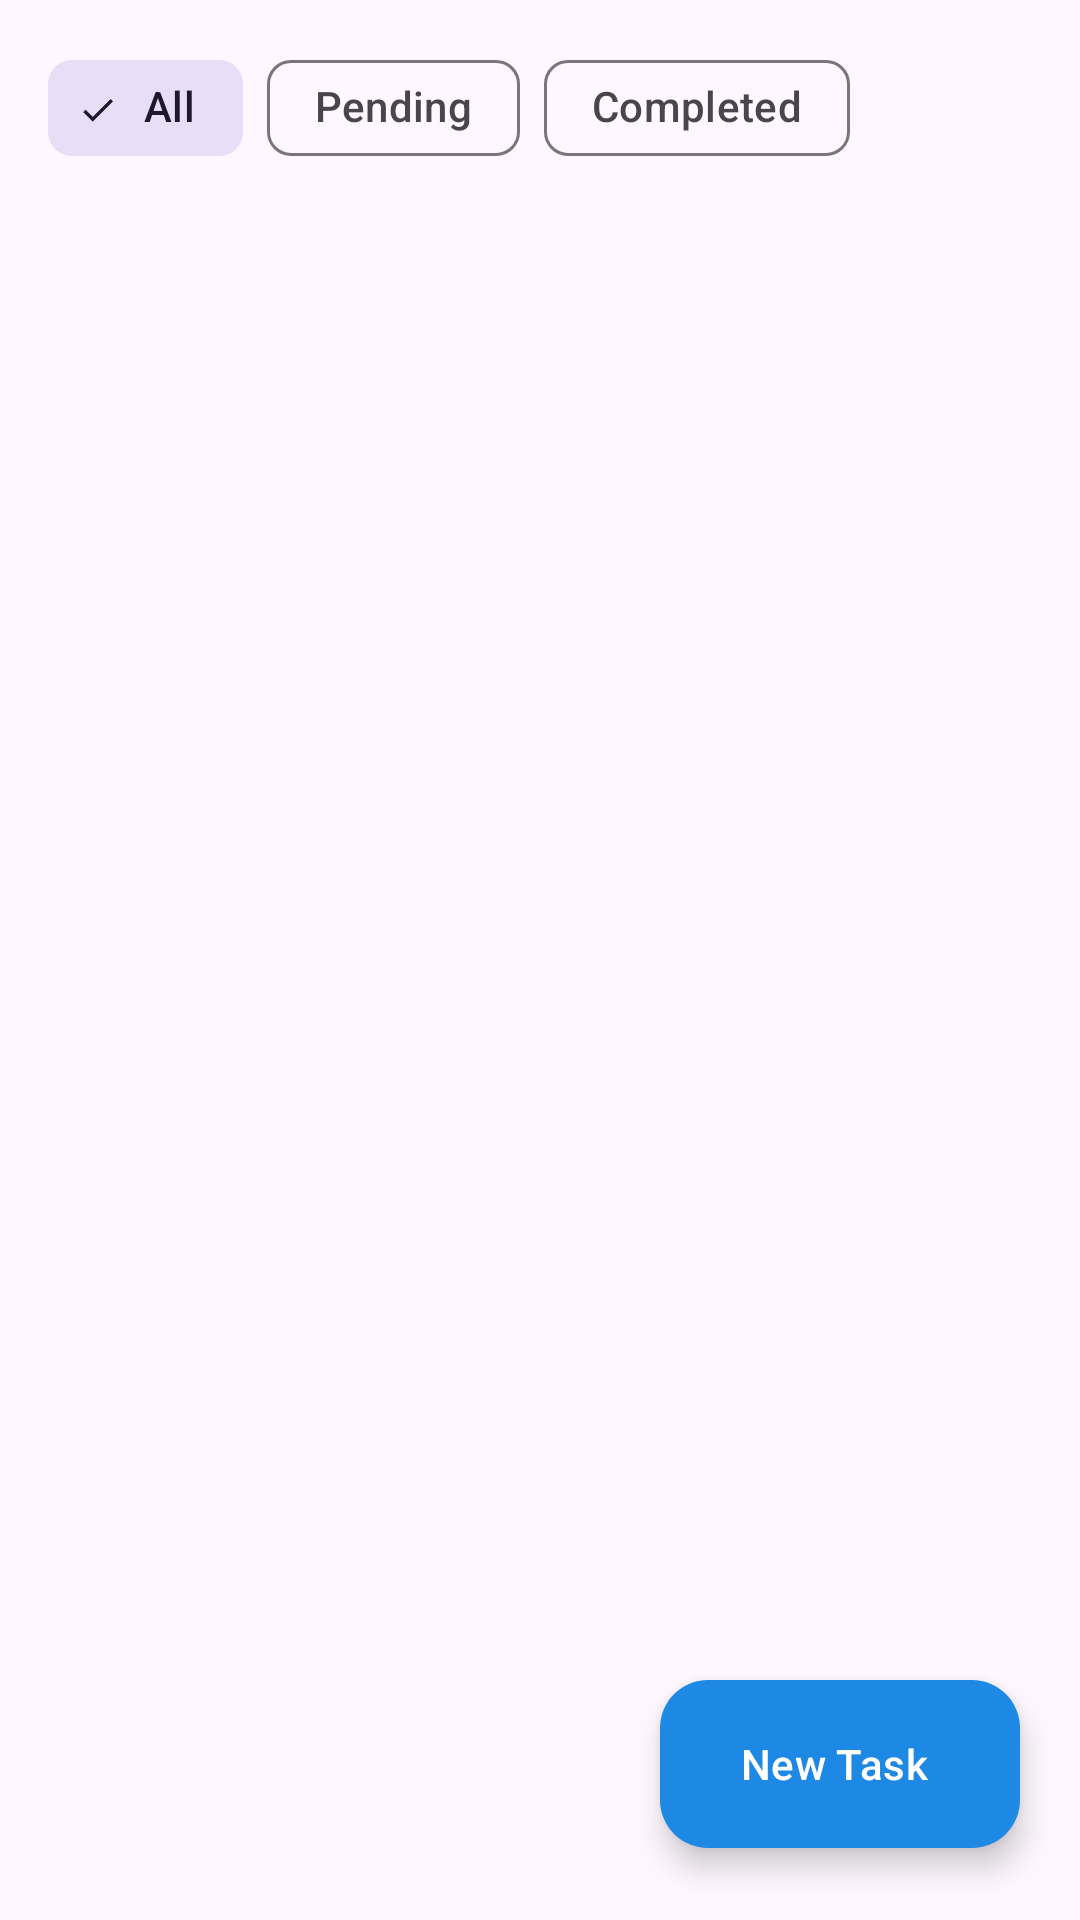

Layout XML and referenced resources for this Android screen:
<!-- AndroidManifest.xml: application theme Theme.EasyNoteAudio -->
<!-- res/layout/fragment_to_do_list.xml -->
<?xml version="1.0" encoding="utf-8"?>
<androidx.constraintlayout.widget.ConstraintLayout
    xmlns:android="http://schemas.android.com/apk/res/android"
    xmlns:app="http://schemas.android.com/apk/res-auto"
    xmlns:tools="http://schemas.android.com/tools"
    android:layout_width="match_parent"
    android:layout_height="match_parent"
    android:background="?android:attr/colorBackground">

    
    <com.google.android.material.chip.ChipGroup
        android:id="@+id/filterChipGroup"
        android:layout_width="wrap_content"
        android:layout_height="wrap_content"
        android:layout_marginStart="16dp"
        android:layout_marginTop="12dp"
        app:singleSelection="true"
        app:selectionRequired="true"
        app:layout_constraintTop_toTopOf="parent"
        app:layout_constraintStart_toStartOf="parent">

        <com.google.android.material.chip.Chip
            android:id="@+id/chipAll"
            style="@style/Widget.Material3.Chip.Filter"
            android:layout_width="wrap_content"
            android:layout_height="wrap_content"
            android:checked="true"
            android:text="@string/filter_all" />

        <com.google.android.material.chip.Chip
            android:id="@+id/chipPending"
            style="@style/Widget.Material3.Chip.Filter"
            android:layout_width="wrap_content"
            android:layout_height="wrap_content"
            android:text="@string/filter_pending" />

        <com.google.android.material.chip.Chip
            android:id="@+id/chipCompleted"
            style="@style/Widget.Material3.Chip.Filter"
            android:layout_width="wrap_content"
            android:layout_height="wrap_content"
            android:text="@string/filter_completed" />
    </com.google.android.material.chip.ChipGroup>

    
    <androidx.recyclerview.widget.RecyclerView
        android:id="@+id/tasksRecyclerView"
        android:layout_width="0dp"
        android:layout_height="0dp"
        android:layout_marginTop="8dp"
        android:clipToPadding="false"
        android:paddingTop="4dp"
        android:paddingBottom="88dp"
        app:layoutManager="androidx.recyclerview.widget.LinearLayoutManager"
        app:layout_constraintTop_toBottomOf="@id/filterChipGroup"
        app:layout_constraintBottom_toBottomOf="parent"
        app:layout_constraintStart_toStartOf="parent"
        app:layout_constraintEnd_toEndOf="parent" />

    
    <LinearLayout
        android:id="@+id/emptyTasksLayout"
        android:layout_width="wrap_content"
        android:layout_height="wrap_content"
        android:gravity="center"
        android:orientation="vertical"
        android:visibility="gone"
        app:layout_constraintTop_toBottomOf="@id/filterChipGroup"
        app:layout_constraintBottom_toBottomOf="parent"
        app:layout_constraintStart_toStartOf="parent"
        app:layout_constraintEnd_toEndOf="parent">

        <ImageView
            android:layout_width="64dp"
            android:layout_height="64dp"
            android:src="@drawable/ic_todo_empty"
            android:contentDescription="@string/no_tasks_title"
            app:tint="@color/text_secondary" />

        <TextView
            android:layout_width="wrap_content"
            android:layout_height="wrap_content"
            android:layout_marginTop="12dp"
            android:text="@string/no_tasks_title"
            android:textColor="@color/text_primary"
            android:textSize="18sp"
            android:textStyle="bold" />

        <TextView
            android:layout_width="wrap_content"
            android:layout_height="wrap_content"
            android:layout_marginTop="4dp"
            android:text="@string/no_tasks_desc"
            android:textColor="@color/text_secondary"
            android:textSize="14sp" />
    </LinearLayout>

    
    <com.google.android.material.floatingactionbutton.ExtendedFloatingActionButton
        android:id="@+id/fab"
        android:layout_width="wrap_content"
        android:layout_height="wrap_content"
        android:layout_marginEnd="20dp"
        android:layout_marginBottom="24dp"
        android:text="@string/newTask"
        android:textColor="@color/white"
        app:icon="@drawable/to_do_add"
        app:iconTint="@color/white"
        app:backgroundTint="@color/primary"
        app:elevation="6dp"
        app:layout_constraintBottom_toBottomOf="parent"
        app:layout_constraintEnd_toEndOf="parent" />

</androidx.constraintlayout.widget.ConstraintLayout>
<!-- resources referenced by this layout -->
<resources>
  <color name="primary">#1E88E5</color>
  <color name="text_primary">#212121</color>
  <color name="text_secondary">#757575</color>
  <color name="white">#FFFFFFFF</color>
  <!-- drawable ic_todo_empty (drawable) -->
  <vector xmlns:android="http://schemas.android.com/apk/res/android"
      android:width="64dp"
      android:height="64dp"
      android:viewportWidth="24"
      android:viewportHeight="24">
    <path
        android:fillColor="#FFBDBDBD"
        android:pathData="M19,3H5A2,2 0 0,0 3,5V19A2,2 0 0,0 5,21H19A2,2 0 0,0 21,19V5A2,2 0 0,0 19,3M19,19H5V5H19V19M10,17L5.5,12.5L6.91,11.09L10,14.17L17.59,6.58L19,8L10,17Z"/>
  </vector>
  <string name="filter_all">All</string>
  <string name="filter_completed">Completed</string>
  <string name="filter_pending">Pending</string>
  <string name="newTask">New Task</string>
  <string name="no_tasks_desc">Tap + below to add a new task</string>
  <string name="no_tasks_title">No tasks found</string>
  <style name="Theme.EasyNoteAudio" parent="Base.Theme.EasyNoteAudio" />
  <style name="Base.Theme.EasyNoteAudio" parent="Theme.Material3.DayNight.NoActionBar">
          
          
      </style>
</resources>
